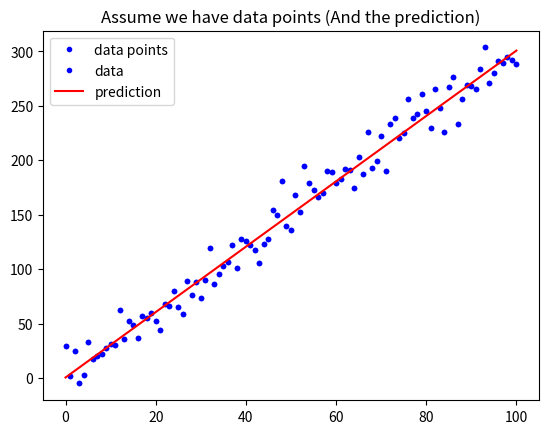

The matplotlib source for this figure: (Note: this script raises an exception after producing the figure.)
# 載入基礎套件與代稱
import numpy as np
import matplotlib.pyplot as plt

def mean_absolute_error(y, yp):
    """
    計算 MAE
    Args:
        - y: 實際值
        - yp: 預測值
    Return:
        - mae: MAE
    """
    mae = MAE = sum(abs(y - yp)) / len(y)
    return mae

# 定義 mean_squared_error 這個函數, 計算並傳回 MSE
def mean_square_error(y,yp):
    mse = MSE = sum((y - yp)**2)/len(y)
    return mse

# 與範例相同, 不另外解說
w = 3
b = 0.5
x_lin = np.linspace(0, 100, 101)
y = (x_lin + np.random.randn(101) * 5) * w + b

plt.plot(x_lin, y, 'b.', label = 'data points')
plt.title("Assume we have data points")
plt.legend(loc = 2)
plt.show()

# 與範例相同, 不另外解說
y_hat = x_lin * w + b
plt.plot(x_lin, y, 'b.', label = 'data')
plt.plot(x_lin, y_hat, 'r-', label = 'prediction')
plt.title("Assume we have data points (And the prediction)")
plt.legend(loc = 2)
plt.show()

# 執行 Function, 確認有沒有正常執行
MSE = mean_squared_error(y, y_hat)
MAE = mean_absolute_error(y, y_hat)
print("The Mean squared error is %.3f" % (MSE))
print("The Mean absolute error is %.3f" % (MAE))